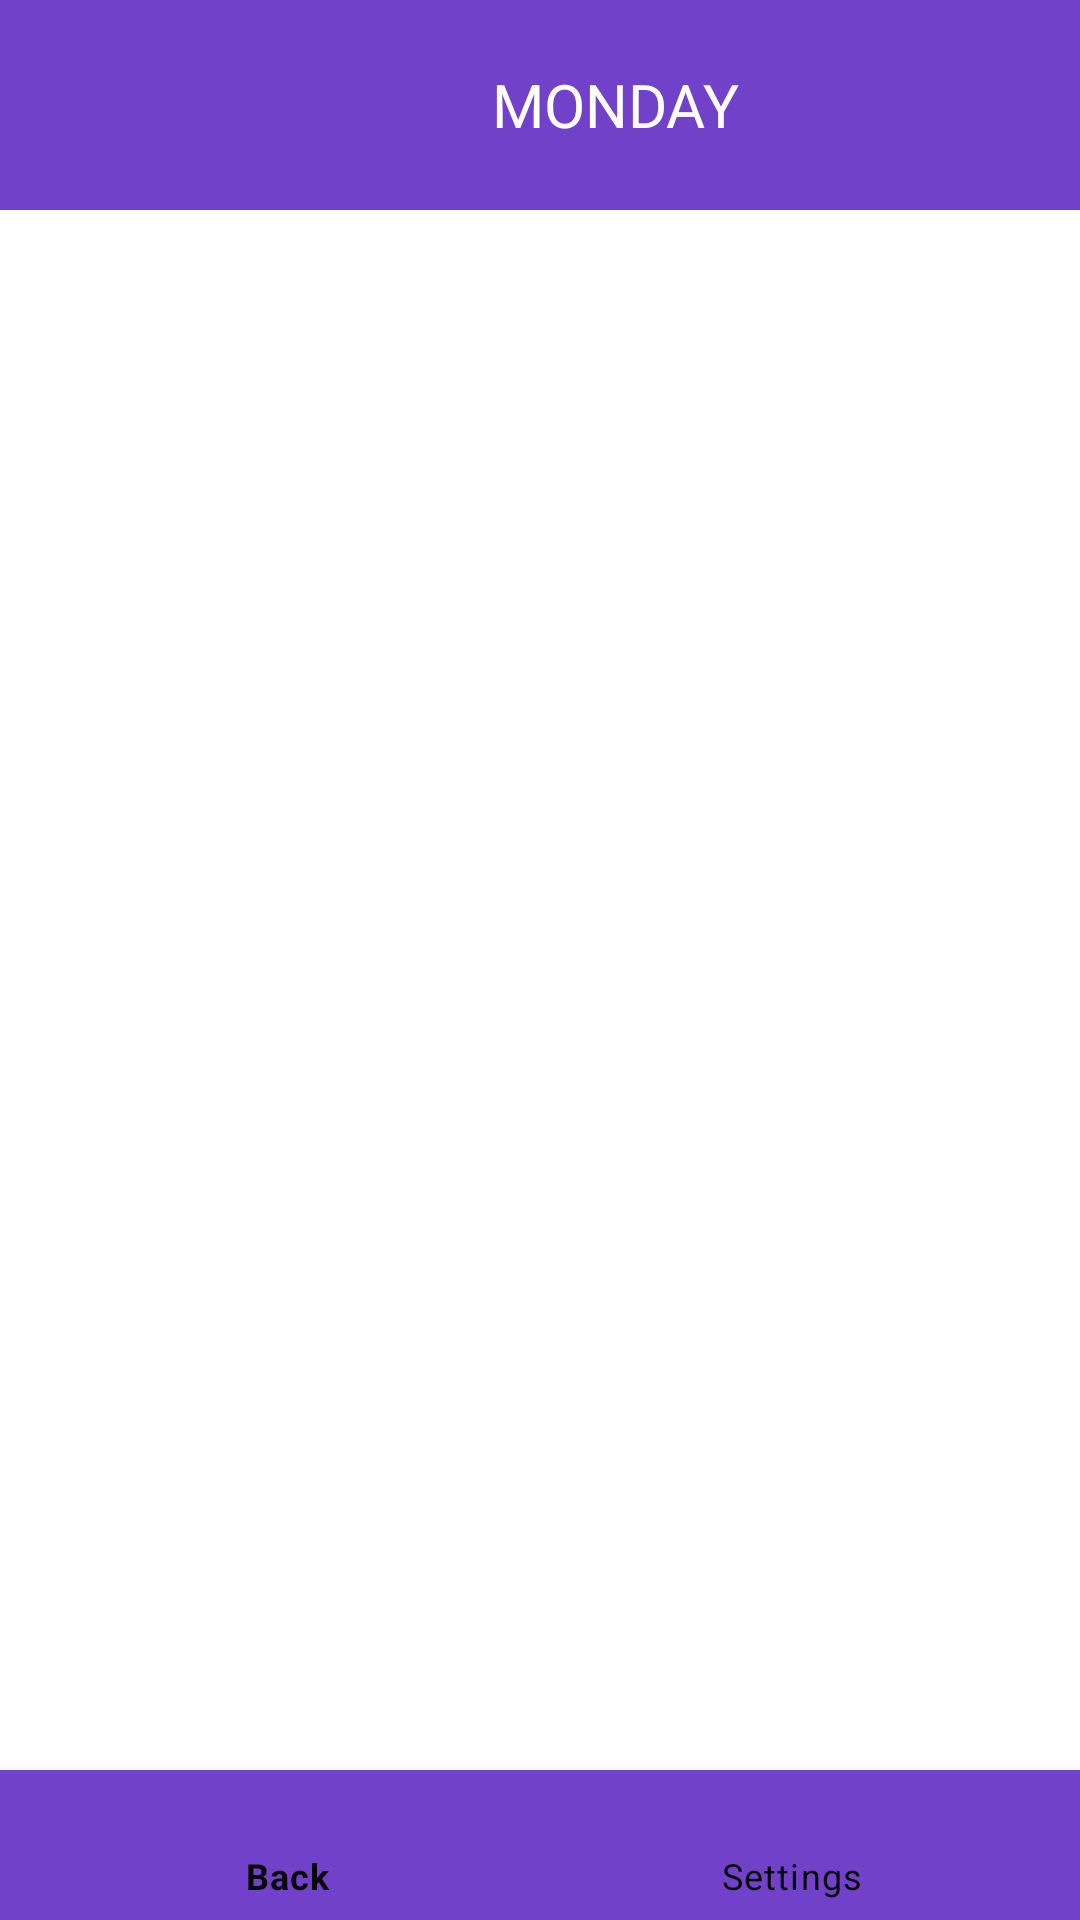

Here is an Android app screen rendered from its layout file. Give the layout XML and the strings, colors and styles it references.
<!-- AndroidManifest.xml: application theme Theme.YourTimetable -->
<!-- res/layout/activity_timetable_for_day.xml -->
<?xml version="1.0" encoding="utf-8"?>
<RelativeLayout xmlns:android="http://schemas.android.com/apk/res/android"
    xmlns:app="http://schemas.android.com/apk/res-auto"
    xmlns:tools="http://schemas.android.com/tools"
    android:id="@+id/timetday"
    android:layout_width="match_parent"
    android:layout_height="match_parent"
    tools:context=".TimetableForDay">


    <ScrollView
        android:layout_width="match_parent"
        android:layout_height="match_parent"
        android:fillViewport="true">

        <TableLayout
            android:layout_width="409dp"
            android:layout_height="729dp"
            tools:ignore="MissingConstraints"
            tools:layout_editor_absoluteX="1dp"
            tools:layout_editor_absoluteY="1dp">

            <TableRow
                android:layout_height="400dp"
                android:width="100dp"
                tools:layout_editor_absoluteX="-204dp"
                tools:layout_editor_absoluteY="310dp">

                <TextView
                    android:id="@+id/Monday"
                    android:layout_width="match_parent"
                    android:layout_height="70dp"
                    android:width="410dp"
                    android:background="#7241CA"
                    android:gravity="center"
                    android:text="@string/понедельник"
                    android:textAlignment="center"
                    android:textSize="20sp"
                    android:textAllCaps="true"
                    android:textColor="@color/white" />
            </TableRow>
            <TableRow
                android:layout_height="400dp"
                android:width="100dp"
                tools:layout_editor_absoluteX="-204dp"
                tools:layout_editor_absoluteY="310dp">

                <TextView
                    android:id="@+id/lesson1"
                    android:layout_width="match_parent"
                    android:layout_height="100dp"
                    android:width="410dp"
                    android:background="@color/white"
                    android:gravity="center"
                    android:textAlignment="center"
                    android:textSize="20sp"
                    android:textAllCaps="true"
                    android:textColor="@color/black" />
            </TableRow>
            <TableRow
                android:layout_height="400dp"
                android:width="100dp"
                tools:layout_editor_absoluteX="-204dp"
                tools:layout_editor_absoluteY="310dp">

                <TextView
                    android:id="@+id/lesson2"
                    android:layout_width="match_parent"
                    android:layout_height="100dp"
                    android:width="410dp"
                    android:background="@color/white"
                    android:gravity="center"
                    android:textAlignment="center"
                    android:textSize="20sp"
                    android:textAllCaps="true"
                    android:textColor="@color/black" />
            </TableRow>
            <TableRow
                android:layout_height="400dp"
                android:width="100dp"
                tools:layout_editor_absoluteX="-204dp"
                tools:layout_editor_absoluteY="310dp">

                <TextView
                    android:id="@+id/lesson3"
                    android:layout_width="match_parent"
                    android:layout_height="100dp"
                    android:width="410dp"
                    android:background="@color/white"
                    android:gravity="center"
                    android:textAlignment="center"
                    android:textSize="20sp"
                    android:textAllCaps="true"
                    android:textColor="@color/black" />
            </TableRow>
            <TableRow
                android:layout_height="400dp"
                android:width="100dp"
                tools:layout_editor_absoluteX="-204dp"
                tools:layout_editor_absoluteY="310dp">

                <TextView
                    android:id="@+id/lesson4"
                    android:layout_width="match_parent"
                    android:layout_height="100dp"
                    android:width="410dp"
                    android:background="@color/white"
                    android:gravity="center"
                    android:textAlignment="center"
                    android:textSize="20sp"
                    android:textAllCaps="true"
                    android:textColor="@color/black" />
            </TableRow>



        </TableLayout>
    </ScrollView>



    <com.google.android.material.bottomnavigation.BottomNavigationView
        android:id="@+id/nav"
        android:layout_width="match_parent"
        android:layout_height="50dp"
        android:layout_alignParentBottom="true"
        android:background="#7241CA"

        app:itemIconTint="@color/white"
        app:itemTextColor="#070707"
        app:menu="@menu/nav_menu" />

    </RelativeLayout>
<!-- resources referenced by this layout -->
<resources>
  <style name="Theme.YourTimetable" parent="Theme.MaterialComponents.DayNight.DarkActionBar">
          
          <item name="colorPrimary">@color/purple_500</item>
          <item name="colorPrimaryVariant">@color/purple_700</item>
          <item name="colorOnPrimary">@color/white</item>
          
          <item name="colorSecondary">@color/teal_200</item>
          <item name="colorSecondaryVariant">@color/teal_700</item>
          <item name="colorOnSecondary">@color/black</item>
  
          
          <item name="android:statusBarColor" tools:targetApi="l">?attr/colorPrimaryVariant</item>
          
      </style>
  <!-- not gathered from this repository: default colours our renderer supplied (Android Studio template values) -->
  <color name="purple_500">#FF6200EE</color>
  <color name="purple_700">#FF3700B3</color>
  <color name="teal_200">#FF03DAC5</color>
  <color name="teal_700">#FF018786</color>
  <color name="black">#FF000000</color>
  <color name="white">#FFFFFFFF</color>
</resources>
